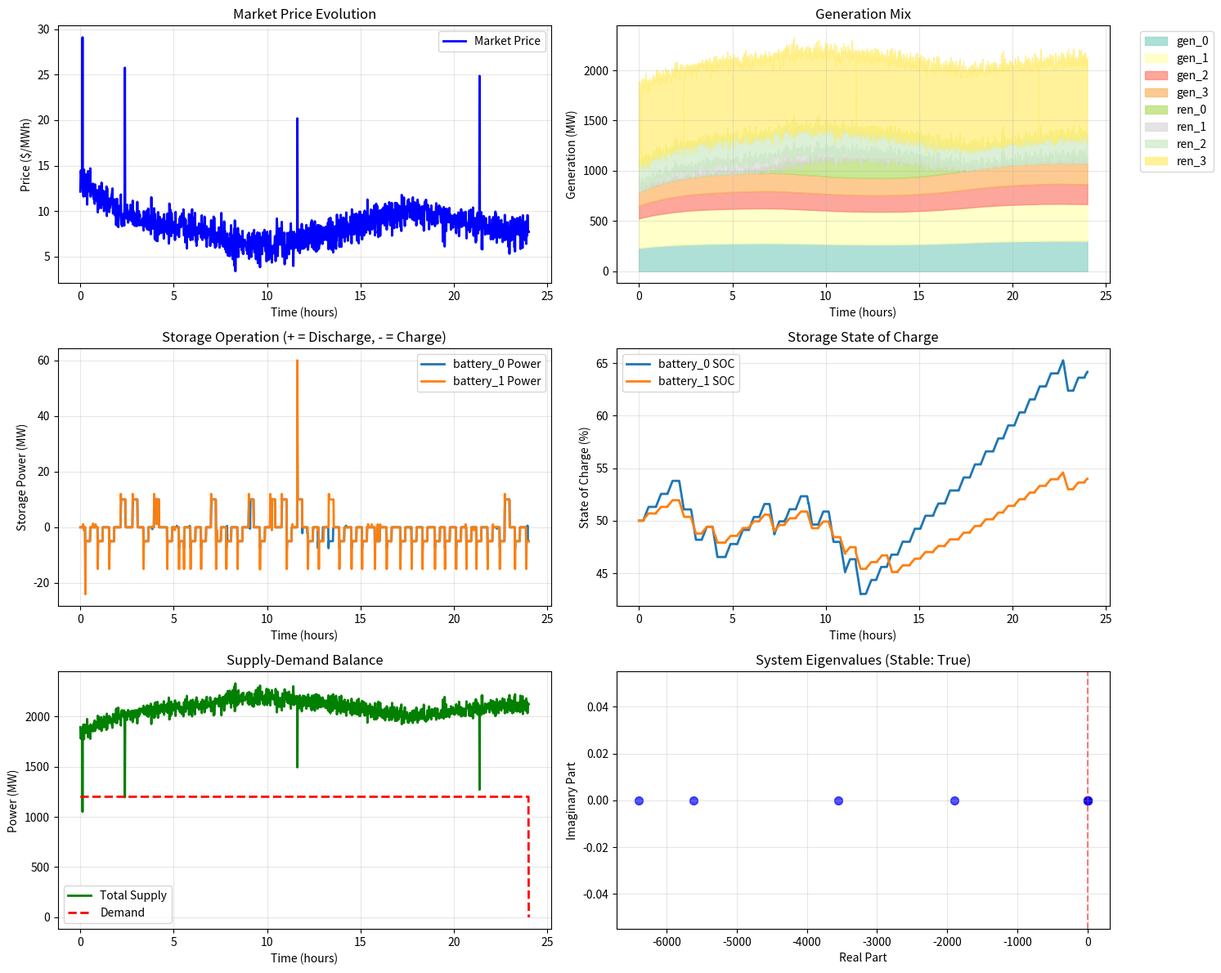

Reproduce this figure in Python.
import numpy as np
import matplotlib.pyplot as plt
from scipy.linalg import eig
import networkx as nx
from dataclasses import dataclass
from typing import Dict, List, Tuple, Optional
from abc import ABC, abstractmethod

@dataclass
class MarketParameters:
    """Market configuration parameters"""
    demand_intercept: float = 50.0      # e - demand curve intercept
    demand_slope: float = 0.02          # f - demand curve slope
    simulation_hours: int = 24
    time_step_minutes: float = 1.0
    
    @property
    def dt(self) -> float:
        """Time step in hours"""
        return self.time_step_minutes / 60.0
    
    @property
    def total_steps(self) -> int:
        """Total simulation steps"""
        return int(self.simulation_hours * 60 / self.time_step_minutes)

class Generator:
    """Base generator class"""
    def __init__(self, gen_id: int, linear_cost: float, quadratic_cost: float, 
                 adjustment_param: float, max_capacity: float  = 1000.0,
                 inertia_H: float = 5.0, damping_D: float = 1.0, 
                 generator_type: str = 'thermal'):
        self.id = gen_id
        self.b = linear_cost          # Linear cost coefficient [$/MWh]
        self.c = quadratic_cost       # Quadratic cost coefficient [$/MW²h]
        self.A = adjustment_param     # Dynamic adjustment parameter
        self.max_capacity = max_capacity
        self.output = 0.0            # Current output [MW]
        
        # Physical parameters for stability analysis
        self.inertia_H = inertia_H    # Inertia constant [s]
        self.damping_D = damping_D    # Damping coefficient
        self.generator_type = generator_type
        self.M = 2 * inertia_H * max_capacity / (100.0 * (2 * np.pi * 60)**2)  # Inertia coefficient
        
    def marginal_cost(self, output: float = None) -> float:
        """Calculate marginal cost at given output"""
        if output is None:
            output = self.output
        return self.b + self.c * output
    
    def update_output(self, price: float, dt: float) -> None:
        """Update generator output using perfect competition dynamics"""
        dq_dt = self.A * (price - self.marginal_cost())
        self.output = max(0, min(self.max_capacity, self.output + dt * dq_dt))

class RenewableGenerator:
    """Renewable energy generator with stochastic output"""
    def __init__(self, gen_id: int, capacity: float, renewable_type: str = 'solar'):
        self.id = gen_id
        self.capacity = capacity
        self.type = renewable_type
        self.output = 0.0
        self.forecast_error_std = 0.15  # 15% forecast uncertainty
        
    def generate_profile(self, time_hours: np.ndarray) -> np.ndarray:
        """Generate renewable output profile with uncertainty"""
        if self.type == 'solar':
            # Solar follows daily pattern (peak at midday)
            base_profile = np.maximum(0, np.sin(np.pi * (time_hours - 6) / 12))
            uncertainty = np.random.normal(0, self.forecast_error_std, len(time_hours))
            profile = np.maximum(0, np.minimum(1.0, base_profile + uncertainty))
            
        elif self.type == 'wind':
            # Wind with more variability (higher at night)
            base_profile = 0.4 + 0.3 * np.sin(2 * np.pi * time_hours / 24) 
            uncertainty = np.random.normal(0, 0.25, len(time_hours))
            profile = np.maximum(0, np.minimum(1.0, base_profile + uncertainty))
            
        elif self.type == 'hydro':
            # Hydropower - dispatchable but weather dependent
            # Base high availability with seasonal and weather variations
            seasonal_factor = 0.8 + 0.2 * np.sin(2 * np.pi * (time_hours / 24 / 365) * 2)  # Seasonal variation
            daily_pattern = 0.9 + 0.1 * np.sin(2 * np.pi * time_hours / 24)  # Slight daily pattern
            base_profile = seasonal_factor * daily_pattern
            # Lower uncertainty than wind/solar due to water reservoir buffering
            uncertainty = np.random.normal(0, 0.05, len(time_hours))  # 5% uncertainty
            profile = np.maximum(0.3, np.minimum(1.0, base_profile + uncertainty))  # Min 30% availability
            
        elif self.type == 'nuclear':
            # Nuclear - baseload with very high capacity factor
            # Occasional planned outages and very rare forced outages
            base_profile = np.ones(len(time_hours)) * 0.95  # 95% capacity factor
            # Very low uncertainty but occasional outages
            outage_probability = 0.001  # 0.1% hourly outage probability
            random_outages = np.random.random(len(time_hours)) < outage_probability
            maintenance_pattern = np.sin(2 * np.pi * time_hours / (24 * 365)) < -0.99  # Annual maintenance
            outages = random_outages | maintenance_pattern
            profile = base_profile * (~outages)  # Zero output during outages
            # Small uncertainty when operating
            uncertainty = np.random.normal(0, 0.02, len(time_hours))  # 2% uncertainty
            profile = np.maximum(0, np.minimum(1.0, profile + uncertainty * (~outages)))
            
        else:
            # Default renewable profile
            profile = np.ones(len(time_hours)) * 0.3  # Constant baseline
            
        return profile * self.capacity
    
    def update_output(self, time_hour: float) -> None:
        """Update renewable output based on time of day"""
        profile = self.generate_profile(np.array([time_hour]))
        self.output = profile[0]

class BatteryStorage:
    """Battery Energy Storage System with C-rates, safety margins, and frequency regulation"""
    def __init__(self, storage_id: int, capacity_mwh: float, power_mw: float, 
                 efficiency: float = 0.9, c_rate_charge: float = 1.0, c_rate_discharge: float = 1.0,
                 safety_margins: bool = True, freq_regulation: bool = True):
        self.id = storage_id
        self.capacity = capacity_mwh    # Energy capacity [MWh]
        self.max_power = power_mw       # Power rating [MW]
        self.efficiency = efficiency    # Round-trip efficiency
        self.soc = 0.5                 # State of charge (0-1)
        self.power_output = 0.0        # Current power output [MW] (positive = discharge)
        self.cost_charge = 0.01        # Opportunity cost for charging [$/MWh]
        
        # C-rate parameters
        self.c_rate_charge = c_rate_charge      # Charging C-rate (1C = 1 hour to full)
        self.c_rate_discharge = c_rate_discharge # Discharging C-rate
        
        # Calculate C-rate limited power
        self.max_charge_power_c_rate = capacity_mwh * c_rate_charge    # MW from C-rate
        self.max_discharge_power_c_rate = capacity_mwh * c_rate_discharge  # MW from C-rate
        
        # Safety margins for battery health
        self.safety_margins = safety_margins
        self.min_soc_safe = 0.1 if safety_margins else 0.0    # 10% minimum for health
        self.max_soc_safe = 0.9 if safety_margins else 1.0    # 90% maximum for health
        
        # Frequency regulation capability
        self.freq_regulation = freq_regulation
        self.freq_response_power = min(power_mw * 0.1, 10)    # 10% of power or 10MW max
        self.target_frequency = 60.0    # Hz
        self.freq_deadband = 0.05       # ±0.05 Hz deadband
        
        # NEW: Price history tracking
        self.price_history = []
        self.max_history_length = 168  # 1 week of hourly data
        
        # NEW: Action tracking for minimum runtime constraints
        self.last_action = 'idle'  # 'charge', 'discharge', 'idle'
        self.action_duration = 0   # How long in current action (hours)
        self.min_action_time = 0.25  # Minimum 15 minutes in same action
        
        # Statistics for monitoring
        self.limit_events = {
            'overcharge_prevented': 0, 
            'overdischarge_prevented': 0,
            'c_rate_limited': 0,
            'safety_margin_limited': 0,
            'freq_regulation_events': 0
        }
        self.max_soc_reached = 0.5
        self.min_soc_reached = 0.5
        
    @property
    def energy_stored(self) -> float:
        """Current energy stored [MWh]"""
        return self.soc * self.capacity
    
    @property
    def soc_percentage(self) -> float:
        """State of charge as percentage (0-100%)"""
        return self.soc * 100.0
    
    @property
    def is_full(self) -> bool:
        """Check if battery is at maximum capacity"""
        return self.soc >= 1.0
    
    @property
    def is_empty(self) -> bool:
        """Check if battery is at minimum capacity"""
        return self.soc <= 0.0
    
    def get_available_charge_capacity(self) -> float:
        """Get remaining charge capacity in MWh"""
        return (1.0 - self.soc) * self.capacity
    
    def get_available_discharge_capacity(self) -> float:
        """Get available discharge capacity in MWh"""
        return self.soc * self.capacity
    
    def get_effective_charge_power_limit(self) -> float:
        """Get effective charging power limit considering C-rate and power rating"""
        return min(self.max_power, self.max_charge_power_c_rate)
    
    def get_effective_discharge_power_limit(self) -> float:
        """Get effective discharging power limit considering C-rate and power rating"""
        return min(self.max_power, self.max_discharge_power_c_rate)
    
    def get_safe_soc_range(self) -> tuple:
        """Get safe SOC operating range"""
        return (self.min_soc_safe, self.max_soc_safe)
    
    def in_safe_operating_range(self) -> bool:
        """Check if SOC is within safe operating range"""
        return self.min_soc_safe <= self.soc <= self.max_soc_safe
    
    def get_operation_statistics(self) -> dict:
        """Get comprehensive battery operation statistics"""
        return {
            'current_soc_pct': self.soc_percentage,
            'current_energy_mwh': self.energy_stored,
            'max_soc_reached_pct': self.max_soc_reached * 100,
            'min_soc_reached_pct': self.min_soc_reached * 100,
            'safe_soc_range': f"{self.min_soc_safe*100:.0f}%-{self.max_soc_safe*100:.0f}%",
            'in_safe_range': self.in_safe_operating_range(),
            'c_rate_charge': self.c_rate_charge,
            'c_rate_discharge': self.c_rate_discharge,
            'max_charge_power_c_rate': self.max_charge_power_c_rate,
            'max_discharge_power_c_rate': self.max_discharge_power_c_rate,
            'freq_regulation_enabled': self.freq_regulation,
            'freq_response_power': self.freq_response_power,
            'limit_events': self.limit_events.copy(),
            'energy_limits_working': True
        }
    
    def can_charge(self, power: float, dt: float) -> bool:
        """Check if battery can charge at given power for time dt"""
        energy_to_add = power * dt * self.efficiency
        return (self.soc + energy_to_add / self.capacity) <= 1.0
    
    def can_discharge(self, power: float, dt: float) -> bool:
        """Check if battery can discharge at given power for time dt"""
        energy_to_remove = power * dt / self.efficiency
        return (self.soc - energy_to_remove / self.capacity) >= self.min_soc_safe
    
    def add_price_to_history(self, price: float):
        """Track price history for dynamic thresholds"""
        self.price_history.append(price)
        if len(self.price_history) > self.max_history_length:
            self.price_history.pop(0)
    
    def calculate_price_percentiles(self):
        """Calculate dynamic price thresholds based on recent history"""
        if len(self.price_history) < 24:  # Need at least 24 hours
            return 25.0, 45.0  # Default thresholds
        
        import numpy as np
        prices = np.array(self.price_history)
        p25 = np.percentile(prices, 25)
        p75 = np.percentile(prices, 75)
        return p25, p75
    
    
    def get_realistic_power_limits(self, desired_power: float, dt: float) -> float:
        """Calculate realistic power limits considering all constraints"""
        
        # C-rate limits
        if desired_power > 0:  # Discharging
            c_rate_limit = self.get_effective_discharge_power_limit()
            soc_limit = (self.soc - self.min_soc_safe) * self.capacity / dt * self.efficiency
        else:  # Charging  
            c_rate_limit = self.get_effective_charge_power_limit()
            soc_limit = (self.max_soc_safe - self.soc) * self.capacity / dt / self.efficiency
        
        # Hardware power limit
        hardware_limit = self.max_power
        
        # Take the minimum of all limits
        max_possible = min(c_rate_limit, abs(soc_limit), hardware_limit)
        
        return min(abs(desired_power), max_possible) * (1 if desired_power >= 0 else -1)

    def frequency_regulation_response(self, grid_frequency: float, dt: float) -> float:
        """Provide frequency regulation response based on grid frequency"""
        if not self.freq_regulation:
            return 0.0
        
        freq_deviation = grid_frequency - self.target_frequency
        
        # Only respond if outside deadband
        if abs(freq_deviation) <= self.freq_deadband:
            return 0.0
        
        # Calculate proportional response
        response_power = 0.0
        
        if freq_deviation < -self.freq_deadband:  # Frequency too low, need to discharge
            if self.soc > self.min_soc_safe:
                max_discharge = min(self.freq_response_power, self.get_effective_discharge_power_limit())
                # Scale response by frequency deviation (more deviation = more response)
                response_power = max_discharge * min(abs(freq_deviation) / 0.5, 1.0)
                
                # Check if we can actually discharge this amount
                if self.can_discharge(response_power, dt):
                    self.limit_events['freq_regulation_events'] += 1
                    return response_power  # Positive = discharge
                    
        elif freq_deviation > self.freq_deadband:  # Frequency too high, need to charge
            if self.soc < self.max_soc_safe:
                max_charge = min(self.freq_response_power, self.get_effective_charge_power_limit())
                # Scale response by frequency deviation
                response_power = max_charge * min(abs(freq_deviation) / 0.5, 1.0)
                
                # Check if we can actually charge this amount
                if self.can_charge(response_power, dt):
                    self.limit_events['freq_regulation_events'] += 1
                    return -response_power  # Negative = charge
        
        return 0.0
    
    def update_storage(self, price: float, dt: float, grid_frequency: float = 60.0) -> None:
        """FIXED: Robust battery operation with proper price-responsive logic and minimum action constraints"""
        
        # Add price to history for analysis
        self.add_price_to_history(price)
        
        # 1. Handle frequency regulation first (highest priority)
        freq_response = self.frequency_regulation_response(grid_frequency, dt)
        if abs(freq_response) > 0:
            self.power_output = freq_response
            if freq_response > 0:  # Discharging for frequency support
                energy_removed = freq_response * dt / self.efficiency
                new_soc = self.soc - energy_removed / self.capacity
                self.soc = max(new_soc, self.min_soc_safe)
            else:  # Charging for frequency support
                energy_added = abs(freq_response) * dt * self.efficiency
                new_soc = self.soc + energy_added / self.capacity
                self.soc = min(new_soc, self.max_soc_safe)
            self.action_duration += dt
            return  # Skip market arbitrage when doing frequency regulation
        
        # 2. FIXED: Dynamic price thresholds with conservative margins
        if len(self.price_history) >= 24:
            recent_prices = np.array(self.price_history[-24:])
            p25 = np.percentile(recent_prices, 25)  # Bottom 25% for charging
            p75 = np.percentile(recent_prices, 75)  # Top 25% for discharging
            
            # Add margins to prevent continuous cycling while allowing reasonable opportunities
            charge_threshold = p25 * 0.95   # Charge when price < 95% of 25th percentile
            discharge_threshold = p75 * 1.10  # Discharge when price > 110% of 75th percentile
        else:
            # Conservative default thresholds until we have history
            charge_threshold = 25.0
            discharge_threshold = 45.0
        
        # 3. Check minimum action time constraint to prevent erratic cycling
        if self.action_duration < self.min_action_time:
            # Continue current action for minimum time
            if self.last_action == 'charge' and self.soc < self.max_soc_safe:
                # Continue charging at reduced rate
                continue_power = min(5.0, self.get_effective_charge_power_limit())
                self.power_output = -continue_power
                energy_added = continue_power * dt * self.efficiency
                self.soc = min(self.soc + energy_added / self.capacity, self.max_soc_safe)
            elif self.last_action == 'discharge' and self.soc > self.min_soc_safe:
                # Continue discharging at reduced rate
                continue_power = min(10.0, self.get_effective_discharge_power_limit())
                self.power_output = continue_power
                energy_removed = continue_power * dt / self.efficiency
                self.soc = max(self.soc - energy_removed / self.capacity, self.min_soc_safe)
            else:
                self.power_output = 0.0
                self.last_action = 'idle'
            
            self.action_duration += dt
            return
        
        # 4. CHARGING LOGIC (more restrictive)
        if price < charge_threshold and self.soc < self.max_soc_safe:
            # Calculate reasonable charge power with all constraints
            available_capacity = (self.max_soc_safe - self.soc) * self.capacity
            max_charge_power = min(
                self.get_effective_charge_power_limit(),
                available_capacity / (dt * self.efficiency),
                self.max_power * 0.5  # Limit to 50% of max power for smoother operation
            )
            
            # Scale by price incentive (more aggressive when prices are very low)
            price_factor = min(1.0, (charge_threshold - price) / charge_threshold)
            target_power = max_charge_power * max(0.3, price_factor)  # At least 30% power
            
            if target_power > 1.0:  # Minimum 1 MW threshold
                self.power_output = -target_power  # Negative = charging
                energy_added = target_power * dt * self.efficiency
                self.soc = min(self.soc + energy_added / self.capacity, self.max_soc_safe)
                
                # Update action tracking
                if self.last_action != 'charge':
                    self.action_duration = 0
                self.last_action = 'charge'
        
        # 5. DISCHARGING LOGIC (more restrictive)  
        elif price > discharge_threshold and self.soc > self.min_soc_safe:
            # Calculate reasonable discharge power with all constraints
            available_energy = (self.soc - self.min_soc_safe) * self.capacity
            max_discharge_power = min(
                self.get_effective_discharge_power_limit(),
                available_energy * self.efficiency / dt,
                self.max_power * 0.6  # Limit to 60% of max power
            )
            
            # Scale by price incentive (more aggressive when prices are very high)
            price_factor = min(1.0, (price - discharge_threshold) / discharge_threshold)
            target_power = max_discharge_power * max(0.2, price_factor)  # At least 20% power
            
            if target_power > 1.0:  # Minimum 1 MW threshold
                self.power_output = target_power  # Positive = discharging
                energy_removed = target_power * dt / self.efficiency
                self.soc = max(self.soc - energy_removed / self.capacity, self.min_soc_safe)
                
                # Update action tracking
                if self.last_action != 'discharge':
                    self.action_duration = 0
                self.last_action = 'discharge'
        
        # 6. IDLE STATE with gentle SOC rebalancing
        else:
            # Gradual rebalancing toward 60% SOC during neutral price periods
            target_soc = 0.6
            soc_error = target_soc - self.soc
            
            # Only rebalance if price is in neutral range and error is significant
            if abs(soc_error) > 0.15 and charge_threshold < price < discharge_threshold:
                rebalance_power = min(5.0, abs(soc_error) * self.capacity / 8)  # Gentle rebalancing
                
                if soc_error > 0:  # Need to charge to reach target
                    self.power_output = -rebalance_power
                    energy_added = rebalance_power * dt * self.efficiency
                    self.soc = min(self.soc + energy_added / self.capacity, self.max_soc_safe)
                else:  # Need to discharge to reach target
                    self.power_output = rebalance_power
                    energy_removed = rebalance_power * dt / self.efficiency
                    self.soc = max(self.soc - energy_removed / self.capacity, self.min_soc_safe)
                
                # Update action tracking for idle rebalancing
                if self.last_action != 'idle':
                    self.action_duration = 0
                self.last_action = 'idle'
            else:
                self.power_output = 0.0
                if self.last_action != 'idle':
                    self.action_duration = 0
                self.last_action = 'idle'
        
        # Update action duration
        self.action_duration += dt
        
        # Final safety checks
        self.soc = np.clip(self.soc, 0.0, 1.0)
        
        # Update SOC extremes
        self.max_soc_reached = max(self.max_soc_reached, self.soc)
        self.min_soc_reached = min(self.min_soc_reached, self.soc)

class DemandResponse:
    """Flexible demand that responds to price signals"""
    def __init__(self, baseline_demand: float, max_reduction: float, 
                 price_elasticity: float = -0.1):
        self.baseline_demand = baseline_demand
        self.max_reduction = max_reduction
        self.elasticity = price_elasticity
        self.current_demand = baseline_demand
        
    def calculate_response(self, price: float, baseline_price: float = 35.0) -> float:
        """Calculate demand response based on price"""
        price_ratio = price / baseline_price
        # Demand reduction = elasticity * (price_ratio - 1) * max_reduction
        reduction = -self.elasticity * (price_ratio - 1) * self.max_reduction
        reduction = np.clip(reduction, 0, self.max_reduction)
        
        self.current_demand = self.baseline_demand - reduction
        return self.current_demand

class PowerNetwork:
    """Power system network representation"""
    def __init__(self, n_buses: int):
        self.n_buses = n_buses
        self.adjacency_matrix = np.zeros((n_buses, n_buses))
        self.line_capacities = {}
        self.bus_voltages = np.ones(n_buses)  # Per unit voltages
        
    def add_line(self, from_bus: int, to_bus: int, capacity: float):
        """Add transmission line between buses"""
        self.adjacency_matrix[from_bus, to_bus] = 1
        self.adjacency_matrix[to_bus, from_bus] = 1
        self.line_capacities[(from_bus, to_bus)] = capacity
        self.line_capacities[(to_bus, from_bus)] = capacity
    
    def analyze_connectivity(self) -> float:
        """Analyze network connectivity using algebraic connectivity"""
        G = nx.from_numpy_array(self.adjacency_matrix)
        laplacian = nx.laplacian_matrix(G).astype(float)
        eigenvals, _ = eig(laplacian)
        # Algebraic connectivity (second smallest eigenvalue)
        eigenvals_real = np.sort(eigenvals.real)
        return eigenvals_real[1] if len(eigenvals_real) > 1 else 0.0

class StabilityAnalyzer:
    """Power system stability analysis"""
    def __init__(self):
        self.omega_s = 2 * np.pi * 60  # Synchronous frequency [rad/s]
        
    def swing_equation_stability(self, generators: List[Generator], 
                               S_base: float = 100.0) -> Tuple[bool, np.ndarray, Dict]:
        """
        Analyze small-signal stability using proper swing equation linearization
        Based on multi-machine swing equation: M_i * d²δ_i/dt² + D_i * dδ_i/dt = P_mi - P_ei
        """
        n = len(generators)
        if n == 0:
            return True, np.array([]), {}
        
        # Only include generators with physical inertia (synchronous machines)
        sync_gens = [gen for gen in generators if gen.inertia_H > 0]
        n_sync = len(sync_gens)
        
        if n_sync == 0:
            print("WARNING: No synchronous generators with inertia found!")
            return False, np.array([]), {'warning': 'No inertia in system'}
        
        # Build system matrix A for linearized swing equations
        # State vector: [δ₁, δ₂, ..., δₙ, ω₁, ω₂, ..., ωₙ]
        # Where δᵢ = power angle, ωᵢ = angular frequency deviation
        A = np.zeros((2*n_sync, 2*n_sync))
        
        total_inertia = sum(gen.inertia_H * gen.max_capacity for gen in sync_gens)
        avg_inertia = total_inertia / sum(gen.max_capacity for gen in sync_gens)
        
        # Coupling strength (simplified - could be network-based)
        K_coupling = 1.0  # Synchronizing power coefficient
        
        for i, gen_i in enumerate(sync_gens):
            # δ equations: dδᵢ/dt = ωᵢ
            A[i, n_sync + i] = 1.0
            
            # ω equations: dωᵢ/dt = (P_mi - P_ei - D_i*ω_i)/M_i
            M_i = gen_i.M  # Inertia coefficient
            D_i = gen_i.damping_D
            
            # Self-regulation term: -D_i/M_i
            A[n_sync + i, n_sync + i] = -D_i / M_i
            
            # Synchronizing power terms: -K/M_i
            A[n_sync + i, i] = -K_coupling / M_i
            
            # Cross-coupling with other generators
            for j, gen_j in enumerate(sync_gens):
                if i != j:
                    # Coupling between generators
                    coupling_ij = K_coupling * 0.1  # Reduced coupling between machines
                    A[n_sync + i, j] = coupling_ij / M_i
        
        eigenvals, eigenvecs = eig(A)
        stable = np.all(eigenvals.real < 0)
        stability_metrics = {
            'total_system_inertia': total_inertia,
            'average_inertia': avg_inertia,
            'synchronous_generators': n_sync,
            'total_generators': n,
            'inertia_ratio': n_sync / n if n > 0 else 0,
            'min_damping_ratio': min(gen.damping_D for gen in sync_gens),
            'system_matrix_condition': np.linalg.cond(A),
            'dominant_eigenvalue': eigenvals[np.argmax(eigenvals.real)],
            'eigenvalue_real_parts': eigenvals.real,
            'stability_margin': -np.max(eigenvals.real) if len(eigenvals) > 0 else 0
        }

        return stable, eigenvals, stability_metrics
    
    def small_signal_stability(self, generators: List[Generator], 
                             market_params: MarketParameters) -> Tuple[bool, np.ndarray]:
        """Legacy method - now calls proper swing equation analysis"""
        stable, eigenvals, _ = self.swing_equation_stability(generators)
    
    def convergence_analysis(self, generators: List[Generator]) -> Dict:
        """Analyze convergence properties"""
        sync_gens = [gen for gen in generators if gen.inertia_H > 0]
        
        if not sync_gens:
            return {'warning': 'No synchronous generators for analysis'}
        time_constants = []
        eigenvalues = []
        settling_times = []

        for gen in sync_gens:
            # Physical time constant: T = 2H/(D*ω_s)
            if gen.damping_D > 0:
                T = 2 * gen.inertia_H / (gen.damping_D * self.omega_s)
                settling_time = 4 * T  # 4 time constants for 98% settling
            else:
                T = float('inf')  # Undamped
                settling_time = float('inf')
            
            # Approximate eigenvalue for single machine
            if gen.damping_D > 0:
                eigenval = -gen.damping_D / (2 * gen.inertia_H)
            else:
                eigenval = 0.0

            time_constants.append(T)
            eigenvalues.append(eigenval)
        
        return {
            'time_constants': np.array(time_constants),
            'eigenvalues': np.array(eigenvalues),
            'settling_times': np.array(settling_times),
            'max_settling_time': max(settling_times) if settling_times else 0,
            'min_time_constant': min(time_constants) if time_constants else 0,
            'system_inertia': sum(gen.inertia_H * gen.max_capacity for gen in sync_gens),
            'system_damping': sum(gen.damping_D * gen.max_capacity for gen in sync_gens)
        }

class EnhancedPowerMarket:
    """Enhanced power market simulation with multiple technologies"""
    
    def __init__(self, market_params: MarketParameters = None):
        self.params = market_params or MarketParameters()
        self.generators: List[Generator] = []
        self.renewables: List[RenewableGenerator] = []
        self.storage: List[BatteryStorage] = []
        self.demand_response: Optional[DemandResponse] = None
        self.network: Optional[PowerNetwork] = None
        self.stability_analyzer = StabilityAnalyzer()
        
        # Results storage
        self.time_array = np.linspace(0, self.params.simulation_hours, 
                                    self.params.total_steps + 1)
        self.price_history = np.zeros(self.params.total_steps + 1)
        self.demand_history = np.zeros(self.params.total_steps + 1)
        self.generation_history = {}
        self.storage_history = {}
        
    def add_generator(self, linear_cost: float, quadratic_cost: float, 
                     adjustment_param: float, max_capacity: float = 1000.0,
                     inertia_H: float = 5.0, damping_D: float = 1.0,
                     generator_type: str = 'thermal') -> int:
        """Add conventional generator with reasonable initial output"""
        gen_id = len(self.generators)
        gen = Generator(gen_id, linear_cost, quadratic_cost, adjustment_param, max_capacity, inertia_H, damping_D, generator_type)
        
        # FIXED: Initialize with reasonable starting output (30-50% of capacity) to prevent initial price spikes
        gen.output = max_capacity * np.random.uniform(0.3, 0.5)
        
        self.generators.append(gen)
        self.generation_history[f'gen_{gen_id}'] = np.zeros(self.params.total_steps + 1)
        return gen_id
    
    def add_renewable(self, capacity: float, renewable_type: str = 'solar') -> int:
        """Add renewable generator"""
        ren_id = len(self.renewables)
        ren = RenewableGenerator(ren_id, capacity, renewable_type)
        self.renewables.append(ren)
        self.generation_history[f'ren_{ren_id}'] = np.zeros(self.params.total_steps + 1)
        return ren_id
    
    def add_battery_storage(self, capacity_mwh: float, power_mw: float, 
                          efficiency: float = 0.9, c_rate_charge: float = 1.0, 
                          c_rate_discharge: float = 1.0, safety_margins: bool = True,
                          freq_regulation: bool = True) -> int:
        """Add enhanced battery storage system with C-rates and safety features"""
        storage_id = len(self.storage)
        battery = BatteryStorage(storage_id, capacity_mwh, power_mw, efficiency,
                               c_rate_charge, c_rate_discharge, safety_margins, freq_regulation)
        self.storage.append(battery)
        self.storage_history[f'battery_{storage_id}'] = {
            'power': np.zeros(self.params.total_steps + 1),
            'soc': np.zeros(self.params.total_steps + 1)
        }
        return storage_id
    
    def set_demand_response(self, baseline_demand: float, max_reduction: float, 
                          elasticity: float = -0.1):
        """Set demand response parameters"""
        self.demand_response = DemandResponse(baseline_demand, max_reduction, elasticity)
    
    def calculate_total_supply(self, time_step: int) -> float:
        """Calculate total system supply"""
        total = 0.0
        
        # Conventional generation
        for gen in self.generators:
            total += gen.output
            
        # Renewable generation
        for ren in self.renewables:
            total += ren.output
            
        # Storage discharge (positive = discharge)
        for storage in self.storage:
            total += storage.power_output
            
        return total
    
    def calculate_demand(self, price: float) -> float:
        """Calculate system demand including demand response"""
        # Base demand (could be made time-varying)
        base_demand = self.params.demand_intercept / self.params.demand_slope
        
        if self.demand_response:
            demand = self.demand_response.calculate_response(price)
        else:
            demand = base_demand
            
        return demand
    
    def simulate(self) -> Dict:
        """Run the enhanced power market simulation"""
        print("=== Enhanced Power Market Simulation ===")
        print(f"Conventional generators: {len(self.generators)}")
        print(f"Renewable generators: {len(self.renewables)}")
        print(f"Storage systems: {len(self.storage)}")
        print(f"Demand response: {'Yes' if self.demand_response else 'No'}")
        print(f"Simulation time: {self.params.simulation_hours} hours")
        print(f"Time step: {self.params.time_step_minutes} minutes")
        print()
        
        # Generate renewable profiles
        renewable_profiles = {}
        for ren in self.renewables:
            renewable_profiles[ren.id] = ren.generate_profile(self.time_array)
        
        # Main simulation loop
        for t in range(self.params.total_steps):
            time_hour = self.time_array[t]
            
            # Update renewable outputs
            for i, ren in enumerate(self.renewables):
                ren.output = renewable_profiles[ren.id][t]
                self.generation_history[f'ren_{ren.id}'][t] = ren.output
            
            # Calculate current supply
            total_supply = self.calculate_total_supply(t)
            
            # Calculate market price using inverse demand function
            # p = e - f * (total_supply)
            price = self.params.demand_intercept - self.params.demand_slope * total_supply
            self.price_history[t] = price
            
            # Calculate demand including demand response
            demand = self.calculate_demand(price)
            self.demand_history[t] = demand
            
            # Update conventional generators
            for gen in self.generators:
                gen.update_output(price, self.params.dt)
                self.generation_history[f'gen_{gen.id}'][t] = gen.output
            
            # Update storage systems
            for storage in self.storage:
                # Generate realistic grid frequency variation
                base_frequency = 60.0
                freq_noise = np.random.normal(0, 0.02)  # ±0.02 Hz random variation
                grid_frequency = base_frequency + freq_noise
                
                storage.update_storage(price, self.params.dt, grid_frequency)
                self.storage_history[f'battery_{storage.id}']['power'][t] = storage.power_output
                self.storage_history[f'battery_{storage.id}']['soc'][t] = storage.soc
        
        # Final values
        final_supply = self.calculate_total_supply(-1)
        final_price = self.params.demand_intercept - self.params.demand_slope * final_supply
        self.price_history[-1] = final_price
        
        for gen in self.generators:
            self.generation_history[f'gen_{gen.id}'][-1] = gen.output
        for i, ren in enumerate(self.renewables):
            self.generation_history[f'ren_{ren.id}'][-1] = ren.output
        for storage in self.storage:
            self.storage_history[f'battery_{storage.id}']['power'][-1] = storage.power_output
            self.storage_history[f'battery_{storage.id}']['soc'][-1] = storage.soc
        
        # Stability analysis
        if self.generators:
            stable, eigenvals, stability_metrics = self.stability_analyzer.swing_equation_stability(
                self.generators)
            convergence_info = self.stability_analyzer.convergence_analysis(self.generators)
        else:
            stable, eigenvals, stability_metrics = True, np.array([]), {}
            convergence_info = {}
        
        return {
            'time': self.time_array,
            'price': self.price_history,
            'demand': self.demand_history,
            'generation': self.generation_history,
            'storage': self.storage_history,
            'stability': {
                'stable': stable,
                'eigenvalues': eigenvals,
                'metrics': stability_metrics,
                'convergence': convergence_info
            },
            'parameters': self.params
        }
    
    def plot_results(self, results: Dict):
        """Plot comprehensive simulation results"""
        fig = plt.figure(figsize=(15, 12))
        
        # Price evolution
        ax1 = plt.subplot(3, 2, 1)
        plt.plot(results['time'], results['price'], 'b-', linewidth=2, label='Market Price')
        plt.xlabel('Time (hours)')
        plt.ylabel('Price ($/MWh)')
        plt.title('Market Price Evolution')
        plt.grid(True, alpha=0.3)
        plt.legend()
        
        # Generation mix
        ax2 = plt.subplot(3, 2, 2)
        bottom = np.zeros(len(results['time']))
        colors = plt.cm.Set3(np.linspace(0, 1, len(results['generation'])))
        
        for i, (key, data) in enumerate(results['generation'].items()):
            plt.fill_between(results['time'], bottom, bottom + data, 
                           label=key, alpha=0.7, color=colors[i])
            bottom += data
        
        plt.xlabel('Time (hours)')
        plt.ylabel('Generation (MW)')
        plt.title('Generation Mix')
        plt.legend(bbox_to_anchor=(1.05, 1), loc='upper left')
        plt.grid(True, alpha=0.3)
        
        # Storage operation
        if results['storage']:
            ax3 = plt.subplot(3, 2, 3)
            for key, data in results['storage'].items():
                plt.plot(results['time'], data['power'], label=f'{key} Power', linewidth=2)
            plt.xlabel('Time (hours)')
            plt.ylabel('Storage Power (MW)')
            plt.title('Storage Operation (+ = Discharge, - = Charge)')
            plt.legend()
            plt.grid(True, alpha=0.3)
            
            # Storage SOC
            ax4 = plt.subplot(3, 2, 4)
            for key, data in results['storage'].items():
                plt.plot(results['time'], data['soc'] * 100, label=f'{key} SOC', linewidth=2)
            plt.xlabel('Time (hours)')
            plt.ylabel('State of Charge (%)')
            plt.title('Storage State of Charge')
            plt.legend()
            plt.grid(True, alpha=0.3)
        
        # Supply-demand balance
        ax5 = plt.subplot(3, 2, 5)
        total_generation = sum(results['generation'].values())
        plt.plot(results['time'], total_generation, 'g-', linewidth=2, label='Total Supply')
        plt.plot(results['time'], results['demand'], 'r--', linewidth=2, label='Demand')
        plt.xlabel('Time (hours)')
        plt.ylabel('Power (MW)')
        plt.title('Supply-Demand Balance')
        plt.legend()
        plt.grid(True, alpha=0.3)
        
        # Stability analysis
        ax6 = plt.subplot(3, 2, 6)
        if 'eigenvalues' in results['stability'] and len(results['stability']['eigenvalues']) > 0:
            eigenvals = results['stability']['eigenvalues']
            plt.scatter(eigenvals.real, eigenvals.imag, s=50, alpha=0.7, c='blue')
            plt.axvline(x=0, color='r', linestyle='--', alpha=0.5, label='Stability Boundary')
            plt.xlabel('Real Part')
            plt.ylabel('Imaginary Part')

            # Add stability information
            stable = results['stability']['stable']
            metrics = results['stability'].get('metrics', {})
            title_text = f"System Eigenvalues (Stable: {stable})"
            if 'total_system_inertia' in metrics:
                title_text += f"\nInertia: {metrics['total_system_inertia']:.1f} MW·s"
            plt.title(f"System Eigenvalues (Stable: {results['stability']['stable']})")
            plt.grid(True, alpha=0.3)
        else:
            plt.text(0.5, 0.5, 'No synchronous\ngenerators with\ninertia for proper\nstability analysis',  
                    ha='center', va='center', transform=ax6.transAxes)
            plt.title('Stability Analysis')
        
        plt.tight_layout()
        plt.show()

def create_test_system() -> EnhancedPowerMarket:
    """Create a test power system with mixed generation"""
    
    # Market parameters
    params = MarketParameters(
        demand_intercept=50.0,
        demand_slope=0.02,
        simulation_hours=24,
        time_step_minutes=1.0
    )
    
    market = EnhancedPowerMarket(params)
    
    # Add conventional generators
    # Thermal generators: H = 2-10 seconds, D = 1-2 per unit
    market.add_generator(linear_cost=2.0, quadratic_cost=0.02, adjustment_param=3.0, max_capacity=500, inertia_H=6.0, damping_D=1.5, generator_type='thermal')
    market.add_generator(linear_cost=1.75, quadratic_cost=0.0175, adjustment_param=4.0, max_capacity=600,  inertia_H=7.5, damping_D=1.2, generator_type='thermal')
    market.add_generator(linear_cost=3.0, quadratic_cost=0.025, adjustment_param=2.5, max_capacity=400, inertia_H=5.0, damping_D=1.8, generator_type='thermal')
    market.add_generator(linear_cost=3.0, quadratic_cost=0.025, adjustment_param=3.0, max_capacity=450, inertia_H=4.5, damping_D=1.6, generator_type='thermal')
    

    # Add renewable generation
    market.add_renewable(capacity=200, renewable_type='solar')
    market.add_renewable(capacity=150, renewable_type='wind')
    market.add_renewable(capacity=300, renewable_type='hydro')  # Hydropower plant
    market.add_renewable(capacity=800, renewable_type='nuclear')  # Nuclear baseload
    
    # Add battery storage with different C-rates and features
    # Fast-charging battery (2C rate = 30 min to full charge)
    market.add_battery_storage(capacity_mwh=100, power_mw=50, efficiency=0.9, 
                             c_rate_charge=2.0, c_rate_discharge=1.5, 
                             safety_margins=True, freq_regulation=True)
    
    # Slower, larger battery (0.5C rate = 2 hours to full charge) - more typical for grid storage
    market.add_battery_storage(capacity_mwh=200, power_mw=100, efficiency=0.85,
                             c_rate_charge=0.5, c_rate_discharge=0.75,
                             safety_margins=True, freq_regulation=True)
    
    # Add demand response
    market.set_demand_response(baseline_demand=1200, max_reduction=200, elasticity=-0.15)
    
    return market

if __name__ == "__main__":
    # Create and run test system
    market = create_test_system()
    results = market.simulate()
    
    # Display results
    print("\n=== Simulation Results ===")
    print(f"Final market price: ${results['price'][-1]:.2f}/MWh")
    print(f"Average price: ${np.mean(results['price']):.2f}/MWh")
    print(f"Price volatility (std): ${np.std(results['price']):.2f}/MWh")
    
    stability = results['stability']
    metrics = stability.get('metrics', {})
    convergence = stability.get('convergence', {})
    
    print(f"\n=== Enhanced Stability Analysis ===")
    if stability['stable']:
        print("System stability: STABLE")
    else:
        print("System stability: UNSTABLE")
    
    if 'total_system_inertia' in metrics:
        print(f"Total system inertia: {metrics['total_system_inertia']:.2f} MW·s")
        print(f"Average generator inertia: {metrics['average_inertia']:.2f} s")
        print(f"Synchronous generators: {metrics['synchronous_generators']}")
        print(f"Inertia ratio: {metrics['inertia_ratio']:.2%}")
        print(f"Stability margin: {metrics['stability_margin']:.4f}")
    
    if 'max_settling_time' in convergence:
        print(f"Maximum settling time: {convergence['max_settling_time']:.2f} hours")
        print(f"System inertia (convergence): {convergence['system_inertia']:.2f} MW·s")
    
    # Plot results
    market.plot_results(results)
